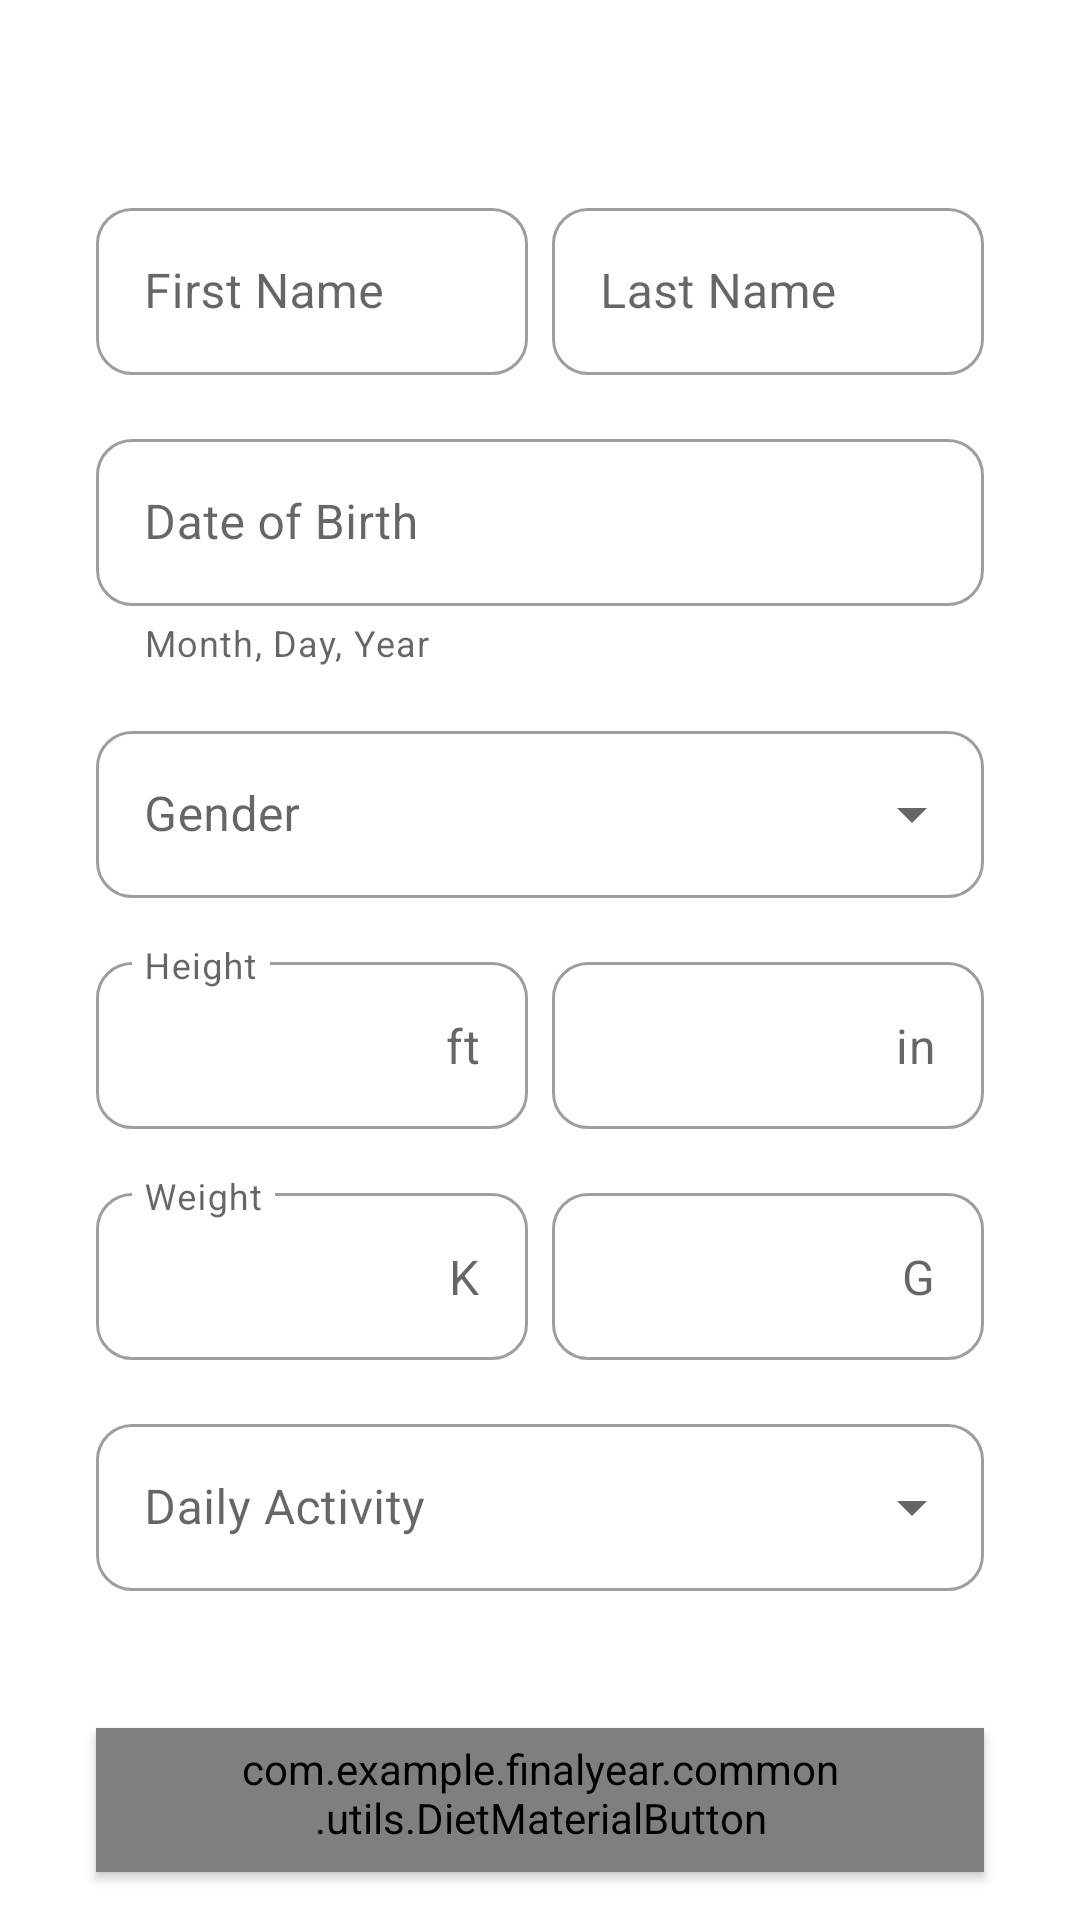

The Android layout XML behind this screen, and the referenced resources:
<!-- AndroidManifest.xml: application theme Theme.FinalYear -->
<!-- res/layout/fragment_sign_up_form_screen.xml -->
<?xml version="1.0" encoding="utf-8"?>
<androidx.constraintlayout.widget.ConstraintLayout xmlns:android="http://schemas.android.com/apk/res/android"
    xmlns:app="http://schemas.android.com/apk/res-auto"
    xmlns:tools="http://schemas.android.com/tools"
    android:layout_width="match_parent"
    android:layout_height="match_parent"
    tools:context=".ui.authentication.presentation.InfoFormScreenFragment">

    <ScrollView
        android:scrollbars="none"
        android:layout_width="@dimen/_0dp"
        android:layout_height="@dimen/_0dp"
        app:layout_constraintBottom_toTopOf="@+id/space6"

        app:layout_constraintEnd_toEndOf="parent"
        app:layout_constraintStart_toStartOf="parent"
        app:layout_constraintTop_toTopOf="parent">

        <LinearLayout
            android:paddingHorizontal="@dimen/_32dp"
            android:layout_width="match_parent"
            android:layout_height="wrap_content"
            android:orientation="vertical">

            <Space
                android:id="@+id/space0"
                android:layout_width="match_parent"
                android:layout_height="@dimen/_64dp"
                tools:ignore="true" />

            <LinearLayout
                android:layout_width="match_parent"
                android:layout_height="wrap_content"
                android:baselineAligned="false"
                android:orientation="horizontal">

                <com.google.android.material.textfield.TextInputLayout
                    android:id="@+id/firstNameInputLay"
                    android:layout_width="0dp"
                    android:layout_height="wrap_content"
                    android:layout_marginEnd="@dimen/_4dp"
                    android:layout_weight="1">

                    <com.google.android.material.textfield.TextInputEditText
                        android:id="@+id/firstNameInputEdt"
                        android:layout_width="match_parent"
                        android:layout_height="wrap_content"
                        android:hint="First Name"
                        android:inputType="text" />
                </com.google.android.material.textfield.TextInputLayout>

                <com.google.android.material.textfield.TextInputLayout
                    android:id="@+id/lastNameInputLay"
                    android:layout_width="0dp"
                    android:layout_height="wrap_content"
                    android:layout_marginStart="@dimen/_4dp"
                    android:layout_weight="1">

                    <com.google.android.material.textfield.TextInputEditText
                        android:id="@+id/lastNameInputEdt"
                        android:layout_width="match_parent"
                        android:layout_height="wrap_content"
                        android:hint="Last Name"
                        android:inputType="text" />
                </com.google.android.material.textfield.TextInputLayout>

            </LinearLayout>

            <Space
                android:id="@+id/space1"
                android:layout_width="match_parent"
                android:layout_height="@dimen/_16dp"
                tools:ignore="true" />

            <com.google.android.material.textfield.TextInputLayout
                android:id="@+id/dobInputLay"
                android:layout_width="match_parent"
                android:layout_height="wrap_content"
                app:helperText="Month, Day, Year"
                app:placeholderText="MM/DD/YYYY">

                <com.google.android.material.textfield.TextInputEditText
                    android:id="@+id/dobInputEdt"
                    android:layout_width="match_parent"
                    android:layout_height="wrap_content"
                    android:hint="Date of Birth"
                    android:maxLength="10"
                    android:inputType="date" />
            </com.google.android.material.textfield.TextInputLayout>

            <Space
                android:id="@+id/space2"
                android:layout_width="match_parent"
                android:layout_height="@dimen/_16dp"
                tools:ignore="true" />

            <com.google.android.material.textfield.TextInputLayout
                android:id="@+id/genderInputLay"
                app:shapeAppearance="@style/ShapeAppearance.App.Large"
                style="@style/Widget.MaterialComponents.TextInputLayout.OutlinedBox.ExposedDropdownMenu"
                android:layout_width="match_parent"
                android:layout_height="wrap_content">

                <com.google.android.material.textfield.MaterialAutoCompleteTextView
                    app:simpleItems="@array/gender"
                    android:id="@+id/genderInputEdt"
                    android:layout_width="match_parent"
                    android:layout_height="wrap_content"
                    android:hint="Gender"
                    android:inputType="text" />
            </com.google.android.material.textfield.TextInputLayout>

            <Space
                android:id="@+id/space3"
                android:layout_width="match_parent"
                android:layout_height="@dimen/_16dp"
                tools:ignore="true" />

            <LinearLayout
                android:layout_width="match_parent"
                android:layout_height="wrap_content"
                android:orientation="horizontal">

                <com.google.android.material.textfield.TextInputLayout
                    android:id="@+id/heightFtInputLay"
                    android:layout_width="0dp"
                    android:layout_height="wrap_content"
                    android:layout_marginEnd="@dimen/_4dp"
                    android:layout_weight="1"
                    app:expandedHintEnabled="false"
                    app:suffixText="ft">

                    <com.google.android.material.textfield.TextInputEditText
                        android:id="@+id/heightFtInputEdt"
                        android:layout_width="match_parent"
                        android:layout_height="wrap_content"
                        android:hint="Height"
                        android:inputType="number" />
                </com.google.android.material.textfield.TextInputLayout>

                <com.google.android.material.textfield.TextInputLayout
                    android:id="@+id/heightInchInputLay"
                    android:layout_width="0dp"
                    android:layout_height="wrap_content"
                    android:layout_marginStart="@dimen/_4dp"
                    android:layout_weight="1"
                    app:expandedHintEnabled="false"
                    app:suffixText="in">

                    <com.google.android.material.textfield.TextInputEditText
                        android:id="@+id/heightInchInputEdt"
                        android:layout_width="match_parent"
                        android:layout_height="wrap_content"
                        android:inputType="number" />
                </com.google.android.material.textfield.TextInputLayout>
            </LinearLayout>

            <Space
                android:id="@+id/space4"
                android:layout_width="match_parent"
                android:layout_height="@dimen/_16dp"
                tools:ignore="true" />

            <LinearLayout
                android:layout_width="match_parent"
                android:layout_height="wrap_content"
                android:orientation="horizontal">

                <com.google.android.material.textfield.TextInputLayout
                    android:id="@+id/weightKiloIndputLay"
                    android:layout_width="0dp"
                    android:layout_height="wrap_content"
                    android:layout_marginEnd="@dimen/_4dp"
                    android:layout_weight="1"
                    app:expandedHintEnabled="false"
                    app:suffixText="K">

                    <com.google.android.material.textfield.TextInputEditText
                        android:id="@+id/weightKiloInputEdt"
                        android:layout_width="match_parent"
                        android:layout_height="wrap_content"
                        android:hint="Weight"
                        android:inputType="number" />
                </com.google.android.material.textfield.TextInputLayout>

                <com.google.android.material.textfield.TextInputLayout
                    android:id="@+id/weightGmInsputLay"
                    android:layout_width="0dp"
                    android:layout_height="wrap_content"
                    android:layout_marginStart="@dimen/_4dp"
                    android:layout_weight="1"
                    app:expandedHintEnabled="false"
                    app:suffixText="G">

                    <com.google.android.material.textfield.TextInputEditText
                        android:id="@+id/weightGmInpdutEdt"
                        android:layout_width="match_parent"
                        android:layout_height="wrap_content"
                        android:inputType="number" />
                </com.google.android.material.textfield.TextInputLayout>
            </LinearLayout>

            <Space
                android:id="@+id/space5"
                android:layout_width="match_parent"
                android:layout_height="@dimen/_16dp"
                tools:ignore="true" />

            <com.google.android.material.textfield.TextInputLayout
                android:id="@+id/acitivtyInputLay"
                app:shapeAppearance="@style/ShapeAppearance.App.Large"
                style="@style/Widget.MaterialComponents.TextInputLayout.OutlinedBox.ExposedDropdownMenu"
                android:layout_width="match_parent"
                android:layout_height="wrap_content">

                <com.google.android.material.textfield.MaterialAutoCompleteTextView
                    android:id="@+id/acitivtyInputEdt"
                    android:layout_width="match_parent"
                    android:layout_height="wrap_content"
                    android:hint="Daily Activity"
                    android:inputType="text" />
            </com.google.android.material.textfield.TextInputLayout>

            <Space
                android:id="@+id/space9"
                android:layout_width="match_parent"
                android:layout_height="@dimen/_64dp"
                tools:ignore="true" />
        </LinearLayout>
    </ScrollView>


    <Space
        android:id="@+id/space6"
        android:layout_width="match_parent"
        android:layout_height="@dimen/_16dp"
        app:layout_constraintBottom_toTopOf="@+id/signupSubmitBtn"
        tools:ignore="true" />

    <com.example.finalyear.common.utils.DietMaterialButton
        android:layout_marginHorizontal="@dimen/_32dp"
        android:id="@+id/signupSubmitBtn"
        style="@style/DietApp.Button.Action.Primary"
        android:layout_width="@dimen/_0dp"
        android:layout_height="wrap_content"
        android:text="@string/submit"
        app:layout_constraintBottom_toTopOf="@+id/space7"
        app:layout_constraintEnd_toEndOf="parent"
        app:layout_constraintHorizontal_bias="0.5"
        app:layout_constraintStart_toStartOf="parent" />

    <Space
        android:id="@+id/space7"
        android:layout_width="match_parent"
        android:layout_height="@dimen/_16dp"
        app:layout_constraintBottom_toBottomOf="parent"
        tools:ignore="true" />
</androidx.constraintlayout.widget.ConstraintLayout>
<!-- resources referenced by this layout -->
<resources>
  <string-array name="gender">
          <item>Male</item>
          <item>Female</item>
          <item>Others</item>
      </string-array>
  <item name="_0dp" type="dimen">0dp</item>
  <item name="_16dp" type="dimen">16dp</item>
  <item name="_32dp" type="dimen">32dp</item>
  <item name="_4dp" type="dimen">4dp</item>
  <item name="_64dp" type="dimen">64dp</item>
  <string name="submit">Submit</string>
  <style name="DietApp.Button.Action.Primary" parent="Widget.MaterialComponents.Button">
          <item name="backgroundTint">@null</item>
          <item name="android:background">@drawable/gradient_primary_rounded</item>
          <item name="materialThemeOverlay">@style/ThemeOverlay.App.Button</item>
          <item name="shapeAppearance">@style/ShapeAppearance.App.Large</item>
          <item name="android:height">@dimen/_56dp</item>
  
  
          <item name="android:paddingStart">@dimen/_48dp</item>
          <item name="android:paddingEnd">@dimen/_48dp</item>
      </style>
  <style name="ShapeAppearance.App.Large" parent="ShapeAppearance.MaterialComponents.LargeComponent">
          <item name="cornerFamily">rounded</item>
          <item name="cornerSize">@dimen/_12dp</item>
      </style>
  <style name="Theme.FinalYear" parent="Theme.MaterialComponents.DayNight.NoActionBar">
          
          <item name="colorPrimary">@color/colorPrimary</item>
          <item name="colorPrimaryVariant">@color/purple_700</item>
          <item name="colorOnPrimary">@color/white</item>
          
          <item name="colorSecondary">@color/teal_200</item>
          <item name="colorSecondaryVariant">@color/teal_700</item>
          <item name="colorOnSecondary">@color/black</item>
          
          <item name="android:statusBarColor">@android:color/transparent</item>
  
          <item name="android:windowLightStatusBar" tools:targetApi="m">true</item>
          
          <item name="textInputStyle">@style/DietInput.TextLayout</item>
          <item name="android:windowContentTransitions">true</item>
      </style>
  <!-- drawable gradient_primary_rounded (drawable) -->
  <?xml version="1.0" encoding="utf-8"?>
  <shape android:shape="rectangle"
      xmlns:android="http://schemas.android.com/apk/res/android">
      <gradient android:angle="315" android:startColor="@color/_2"
          android:endColor="@color/colorPrimary"/>
      <corners android:radius="@dimen/_12dp"/>
  </shape>
  <style name="ThemeOverlay.App.Button" parent="">
  
          <item name="colorOnPrimary">@color/white</item>
      </style>
  <item name="_56dp" type="dimen">56dp</item>
  <item name="_48dp" type="dimen">48dp</item>
  <item name="_12dp" type="dimen">12dp</item>
  <color name="colorPrimary">#5EB7FF</color>
  <color name="purple_700">#FF3700B3</color>
  <color name="white">#FFFFFF</color>
  <color name="teal_200">#FF03DAC5</color>
  <color name="teal_700">#FF018786</color>
  <color name="black">#000000</color>
  <style name="DietInput.TextLayout" parent="Widget.MaterialComponents.TextInputLayout.OutlinedBox">
          <item name="shapeAppearanceOverlay">@style/ShapeAppearance.App.Large</item>
      </style>
  <color name="_2">#494CFF</color>
</resources>
